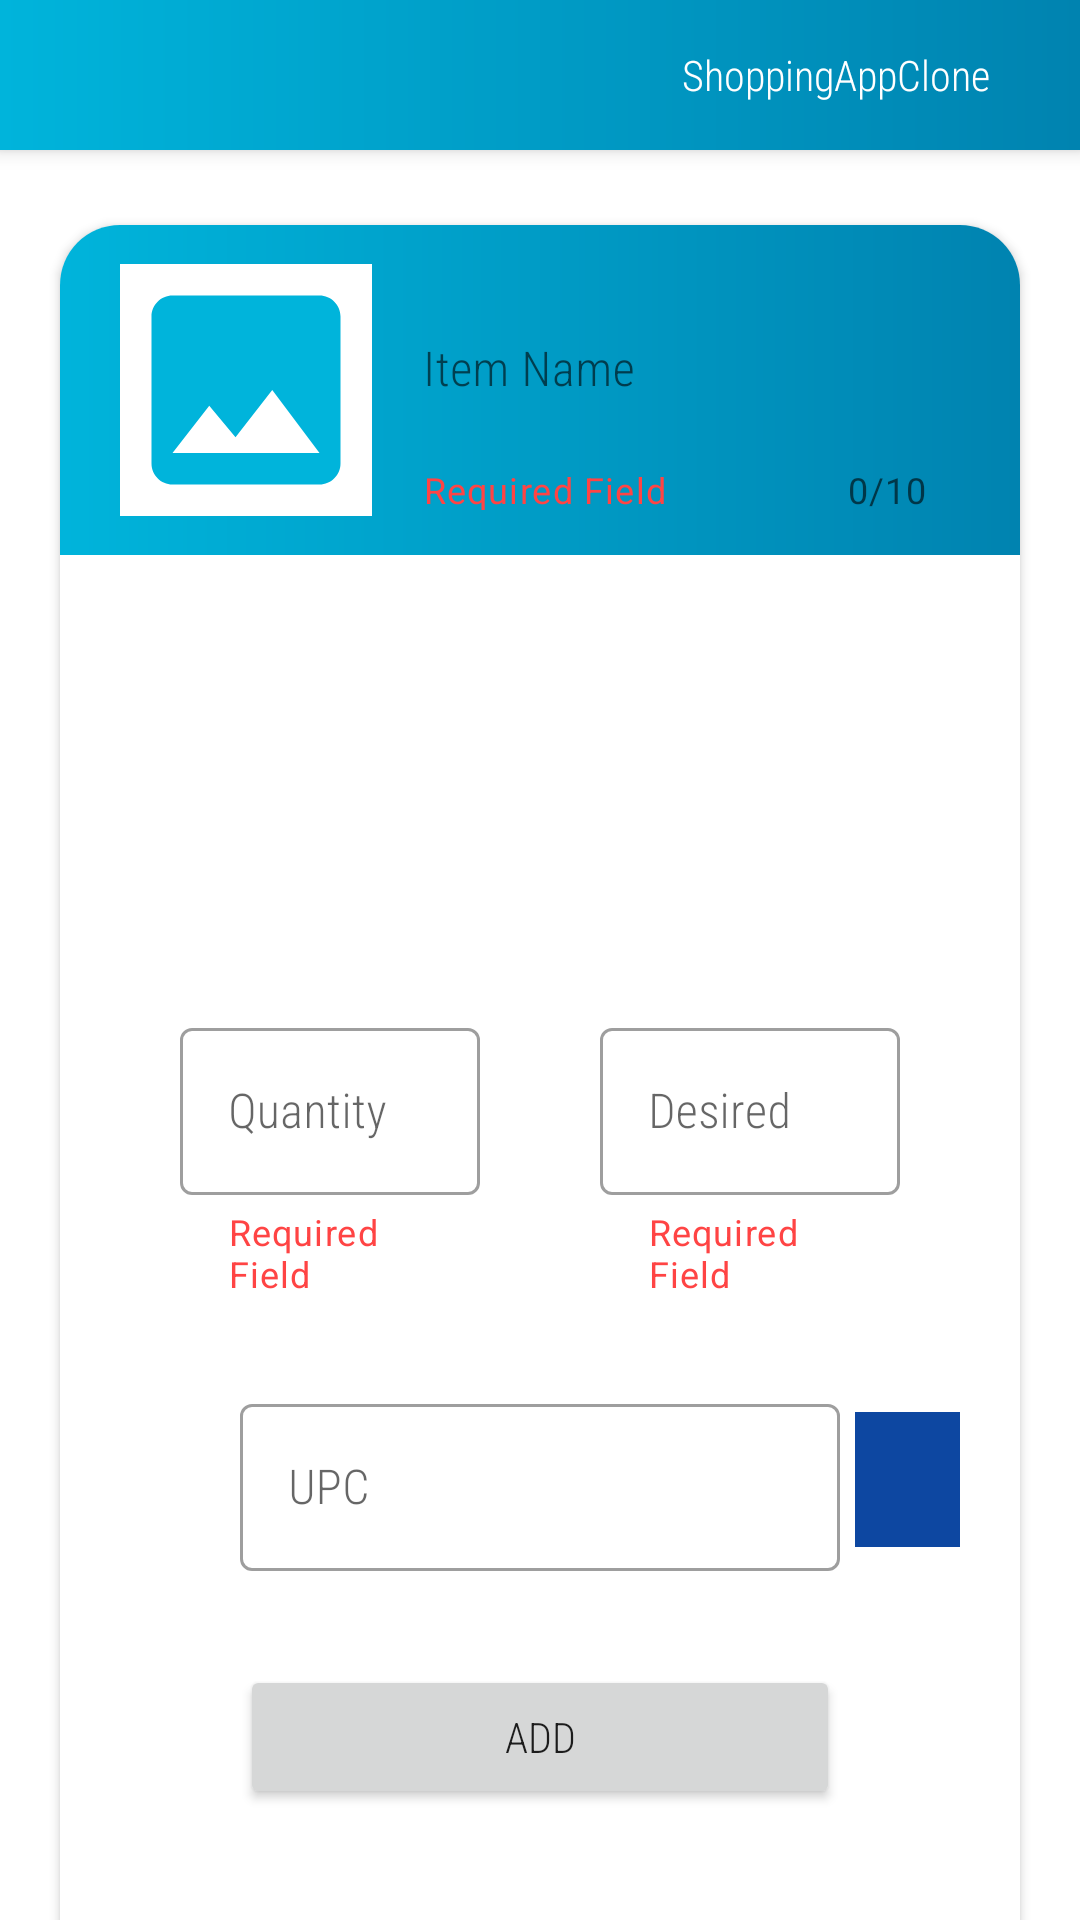

Reconstruct the res/layout file that produces this screen, plus the resources it refers to.
<!-- AndroidManifest.xml: application theme Theme.ShoppingAppClone -->
<!-- res/layout/activity_add_item.xml -->
<?xml version="1.0" encoding="utf-8"?>
<androidx.coordinatorlayout.widget.CoordinatorLayout xmlns:android="http://schemas.android.com/apk/res/android"
    xmlns:app="http://schemas.android.com/apk/res-auto"
    xmlns:tools="http://schemas.android.com/tools"
    android:layout_width="match_parent"
    android:layout_height="match_parent"
    tools:context=".AddItem">
    <androidx.cardview.widget.CardView
        android:layout_width="match_parent"
        android:layout_height="match_parent"
        android:layout_marginStart="20dp"
        android:layout_marginEnd="20dp"
        app:layout_behavior="@string/appbar_scrolling_view_behavior"
        app:cardCornerRadius="20dp"
        android:layout_gravity="center"
        >
        <androidx.constraintlayout.widget.ConstraintLayout
            android:layout_width="match_parent"
            android:layout_height="match_parent"
            android:orientation="vertical"
            >
        <FrameLayout
            android:id="@+id/frame"
            android:layout_width="match_parent"
            android:layout_height="110dp"
            android:background="@drawable/item_color"
            app:layout_constraintEnd_toEndOf="parent"
            app:layout_constraintStart_toStartOf="parent"
            app:layout_constraintTop_toTopOf="parent"
            android:layout_gravity="center_horizontal">
            <ImageView
                android:id="@+id/add_image"
                android:background="@android:color/white"
                android:layout_marginStart="20dp"
                android:layout_width="84dp"
                android:layout_height="84dp"
                android:layout_gravity="center_vertical"
                android:layout_marginEnd="30dp"
                android:src="@drawable/ic_baseline_photo_24"
                />
            <com.google.android.material.textfield.TextInputLayout
                android:id="@+id/add_item_input_layout"
                android:layout_width="200dp"
                android:layout_gravity="end"
                android:layout_marginEnd="20dp"
                app:helperText="Required Field"
                app:helperTextTextColor="@android:color/holo_red_light"
                app:errorEnabled="true"
                app:counterEnabled="true"
                app:counterMaxLength="10"
                style="@style/Widget.MaterialComponents.TextInputLayout.OutlinedBox"
                app:boxStrokeErrorColor="@android:color/holo_red_light"
                android:layout_height="wrap_content"
                android:focusedByDefault="false"
                android:layout_margin="15dp"
                android:hint="Item Name"
                >
                <com.google.android.material.textfield.TextInputEditText
                    android:id="@+id/add_item_text"
                    android:layout_width="match_parent"
                    android:fontFamily="sans-serif-condensed-light"

                    android:focusedByDefault="false"
                    android:maxLength="10"
                    android:background="@android:color/transparent"
                    android:layout_height="wrap_content"
                    />
            </com.google.android.material.textfield.TextInputLayout>
        </FrameLayout>

            <com.google.android.material.textfield.TextInputLayout
                android:id="@+id/text_input_quantity_layout"
                android:layout_width="100dp"
                android:focusedByDefault="false"
                app:helperText="Required Field"
                app:helperTextTextColor="@android:color/holo_red_light"
                style="@style/Widget.MaterialComponents.TextInputLayout.OutlinedBox"
                android:layout_height="wrap_content"
                android:layout_marginTop="30dp"
                app:layout_constraintBottom_toBottomOf="parent"
                app:layout_constraintEnd_toStartOf="@+id/text_input_needed_layout"
                app:layout_constraintStart_toStartOf="parent"
                app:layout_constraintTop_toTopOf="parent"
                app:errorEnabled="true"
                android:hint="Quantity">

                <com.google.android.material.textfield.TextInputEditText
                    android:id="@+id/add_quantity_text"
                    android:layout_width="match_parent"
                    android:layout_height="match_parent"
                    android:inputType="number"
                    android:fontFamily="sans-serif-condensed-light"


                    />
            </com.google.android.material.textfield.TextInputLayout>

            <com.google.android.material.textfield.TextInputLayout
                android:id="@+id/text_input_needed_layout"
                android:layout_width="100dp"
                android:layout_marginTop="30dp"
                android:layout_height="wrap_content"
                android:focusedByDefault="false"
                app:helperText="Required Field"
                app:errorEnabled="true"
                app:helperTextTextColor="@android:color/holo_red_light"
                style="@style/Widget.MaterialComponents.TextInputLayout.OutlinedBox"
                app:layout_constraintBottom_toBottomOf="parent"
                app:layout_constraintEnd_toEndOf="parent"
                app:layout_constraintStart_toEndOf="@id/text_input_quantity_layout"
                app:layout_constraintTop_toTopOf="parent"
                android:hint="Desired">

                <com.google.android.material.textfield.TextInputEditText
                    android:id="@+id/add_needed_text"
                    android:layout_width="match_parent"
                    android:inputType="number"
                    android:fontFamily="sans-serif-condensed-light"

                    android:layout_height="match_parent"
                    />
            </com.google.android.material.textfield.TextInputLayout>

            <Button
                android:id="@+id/add_button"
                android:layout_width="200dp"
                android:layout_height="wrap_content"
                android:text="Add"
                android:fontFamily="sans-serif-condensed-light"

                android:layout_marginTop="30dp"
                app:layout_constraintBottom_toBottomOf="parent"
                app:layout_constraintEnd_toEndOf="@+id/text_input_needed_layout"
                app:layout_constraintStart_toStartOf="@+id/text_input_quantity_layout"
                app:layout_constraintTop_toTopOf="@+id/sku_layout" />

            <com.google.android.material.textfield.TextInputLayout
                android:id="@+id/sku_layout"
                android:layout_width="200dp"
                android:layout_height="wrap_content"
                android:focusedByDefault="false"
                style="@style/Widget.MaterialComponents.TextInputLayout.OutlinedBox"
                android:hint="UPC"
                app:layout_constraintEnd_toEndOf="parent"
                app:layout_constraintStart_toStartOf="parent"
                app:layout_constraintTop_toBottomOf="@+id/text_input_quantity_layout"
                android:layout_marginTop="30dp">

                <com.google.android.material.textfield.TextInputEditText
                    android:id="@+id/sku"
                    android:fontFamily="sans-serif-condensed-light"
                    android:layout_width="match_parent"
                    android:inputType="number"
                    android:layout_height="wrap_content"
                    />


            </com.google.android.material.textfield.TextInputLayout>

            <ImageButton
                android:id="@+id/scanButton"
                android:layout_width="35dp"
                android:layout_height="45dp"
                android:layout_marginStart="5dp"
                android:background="#0d47a1"
                android:src="@drawable/ic_baseline_document_scanner_24"
                app:layout_constraintBottom_toBottomOf="@+id/sku_layout"
                app:layout_constraintStart_toEndOf="@id/sku_layout"
                app:layout_constraintTop_toTopOf="@+id/sku_layout" />

        </androidx.constraintlayout.widget.ConstraintLayout>
    </androidx.cardview.widget.CardView>
    <com.google.android.material.appbar.AppBarLayout
        android:layout_width="match_parent"
        android:layout_height="50dp">
        <include layout="@layout/toolbar"
            android:layout_gravity="top"
            android:layout_width="match_parent"
            app:layout_scrollFlags="enterAlways"
            android:layout_height="50dp"/>
        <View
            android:layout_width="match_parent"
            android:layout_height="2dp"
            android:background="@drawable/item_color"
            android:layout_alignParentBottom="true"/>
    </com.google.android.material.appbar.AppBarLayout>
</androidx.coordinatorlayout.widget.CoordinatorLayout>
<!-- res/layout/toolbar.xml (included above) -->
<?xml version="1.0" encoding="utf-8"?>
<androidx.appcompat.widget.Toolbar
    xmlns:android="http://schemas.android.com/apk/res/android"
    android:id="@+id/toolbar"
    android:layout_width="match_parent"
    android:background="@drawable/item_color"
    android:layout_height="50dp">
<RelativeLayout
    android:layout_width="match_parent"
    android:layout_height="match_parent">
    <TextView
        android:fontFamily="sans-serif-condensed-light"
        android:layout_marginEnd="30dp"
        android:textColor="@color/white"
        android:id="@+id/toolbar_name"
        android:layout_centerVertical="true"
        android:layout_alignParentEnd="true"
        android:text="@string/app_name"
        android:layout_width="wrap_content"
        android:layout_height="wrap_content"/>

</RelativeLayout>
</androidx.appcompat.widget.Toolbar>
<!-- resources referenced by this layout -->
<resources>
  <!-- drawable ic_baseline_photo_24 (drawable) -->
  <vector android:height="24dp" android:tint="#00B4DB"
      android:viewportHeight="24" android:viewportWidth="24"
      android:width="24dp" xmlns:android="http://schemas.android.com/apk/res/android">
      <path android:fillColor="@android:color/white" android:pathData="M21,19V5c0,-1.1 -0.9,-2 -2,-2H5c-1.1,0 -2,0.9 -2,2v14c0,1.1 0.9,2 2,2h14c1.1,0 2,-0.9 2,-2zM8.5,13.5l2.5,3.01L14.5,12l4.5,6H5l3.5,-4.5z"/>
  </vector>
  <!-- drawable item_color (drawable) -->
  <?xml version="1.0" encoding="utf-8"?>
  <shape xmlns:android="http://schemas.android.com/apk/res/android">
  <gradient android:startColor="#00B4DB"
      android:endColor="#0083B0"></gradient>
  </shape>
  <string name="app_name">ShoppingAppClone</string>
  <style name="Theme.ShoppingAppClone" parent="Theme.MaterialComponents.DayNight.NoActionBar">
          
          <item name="colorPrimary">#00B4DB</item>
          <item name="colorPrimaryVariant">#1976d2</item>
          <item name="colorOnPrimary">@color/white</item>
          
          <item name="colorSecondary">@color/teal_200</item>
          <item name="colorSecondaryVariant">@color/teal_700</item>
          <item name="colorOnSecondary">@color/black</item>
          
          <item name="android:statusBarColor" tools:targetApi="l">?attr/colorPrimaryVariant</item>
          
      </style>
  <!-- not gathered from this repository: default colours our renderer supplied (Android Studio template values) -->
  <color name="teal_200">#FF03DAC5</color>
  <color name="teal_700">#FF018786</color>
  <color name="black">#FF000000</color>
  <color name="white">#FFFFFFFF</color>
</resources>
